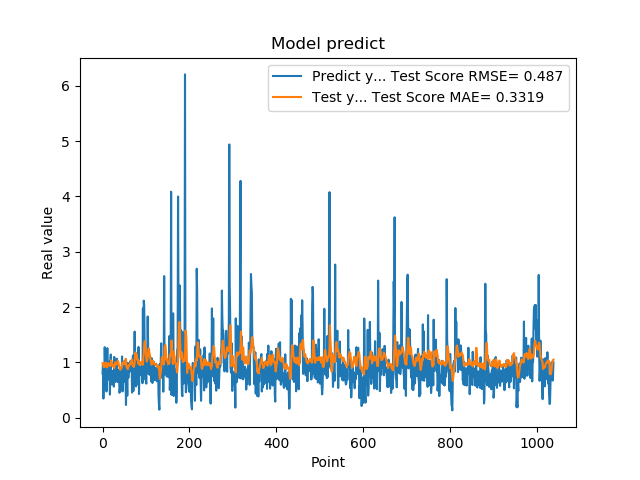

Data behind this chart, as committed beside it:
7.976629734039306641e-01, 9.853736328155645596e-01
9.608020186424257592e-01, 9.624340320177948715e-01
3.470349907875061035e-01, 9.785053011558378921e-01
9.546210169792177513e-01, 9.140385957102064030e-01
5.251880288124084473e-01, 9.477957699952993531e-01
1.275226235389709695e+00, 9.250289773449286157e-01
8.723750114440917969e-01, 9.918342978312122415e-01
7.321749925613403320e-01, 9.968845401055694833e-01
7.640249729156494141e-01, 9.916364887352768775e-01
4.752210080623626154e-01, 9.714355974997551657e-01
7.414129972457885742e-01, 9.093897662119897474e-01
1.258002042770385520e+00, 9.154954859329959005e-01
7.274609804153442383e-01, 9.833459300376058421e-01
7.892770171165466309e-01, 9.742849566147311346e-01
6.914690136909484863e-01, 9.818084183455813019e-01
7.093830108642578125e-01, 9.608659442725873134e-01
1.014547944068908691e+00, 9.448952556204057718e-01
4.182830154895783026e-01, 9.724234615761514489e-01
1.002280950546264648e+00, 9.355121705025803980e-01
1.143296003341674805e+00, 9.920156954432082230e-01
6.746559739112854004e-01, 1.037920876294043060e+00
6.009536385536193848e-01, 1.017081291356127792e+00
6.538079977035522461e-01, 9.627236686187580217e-01
7.814120054244995117e-01, 9.463910502031246397e-01
8.469259738922119141e-01, 9.271332149428758163e-01
6.482390165328979492e-01, 9.469003191997089619e-01
5.623700022697448730e-01, 9.260677010150362154e-01
1.099647998809814453e+00, 8.981980443297312711e-01
9.541710019111632191e-01, 9.596163730429442262e-01
6.694499850273132324e-01, 1.003039712212046242e+00
6.464660167694091797e-01, 9.780994885300016151e-01
8.223180174827575684e-01, 9.678392727064640821e-01
8.300920128822326660e-01, 9.629217117889036226e-01
1.067314028739929199e+00, 9.704733125921961578e-01
6.827279925346374512e-01, 1.009866611036881690e+00
6.464239954948425293e-01, 1.032143656218297512e+00
6.881093978881835938e-01, 1.019071928301125807e+00
6.500350236892700195e-01, 9.752201325437542812e-01
8.693690299987792969e-01, 9.357449629795699941e-01
4.518609941005706787e-01, 9.304632469154094920e-01
4.952389895915984552e-01, 8.779533120837583748e-01
6.850870251655578613e-01, 8.664694263300761756e-01
8.653740286827087402e-01, 8.740484704970735708e-01
7.400469779968261719e-01, 9.052788085534606566e-01
8.204330205917358398e-01, 9.061025238967416184e-01
1.108605027198791504e+00, 9.340051706250352970e-01
4.751499891281127930e-01, 9.986003420866678137e-01
9.457899928092955433e-01, 9.657930393741908093e-01
7.877500057220458984e-01, 9.975157619962492506e-01
9.367713332176208496e-01, 9.863207271249173624e-01
6.470239758491516113e-01, 9.947754596278772787e-01
1.029777050018310325e+00, 9.630798232643202894e-01
9.328820109367371716e-01, 1.013828842844655576e+00
7.528370022773742676e-01, 1.056404003797625002e+00
2.307340055704117099e-01, 1.066644472272918476e+00
8.772729635238647461e-01, 9.219407432194369756e-01
7.876309752464294434e-01, 9.121011290633546098e-01
3.992269933223724365e-01, 9.230346043615689222e-01
9.923512339591979980e-01, 8.754467460181754035e-01
7.200859785079956055e-01, 9.097289664482165472e-01
7.269890308380126953e-01, 9.441776709311859861e-01
... 979 more rows
